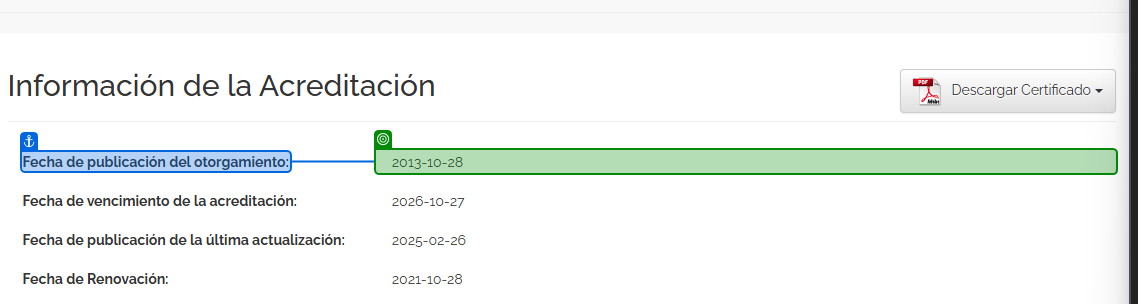
Task: Automatización que extrae información de los certificados en formato PDF de una lista de laboratorios. Si detecta un cambio en la fecha de los certificados, genera una alerta de notificación.
Workflow: CertificateDataExtraction

Step 1: get-text from the element in window '13-LAB-053' (msedge.exe)

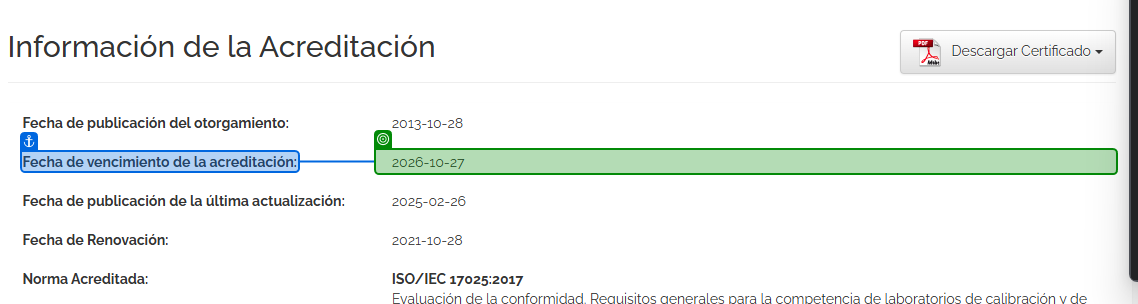
Step 2: get-text from the element in window '13-LAB-053' (msedge.exe)

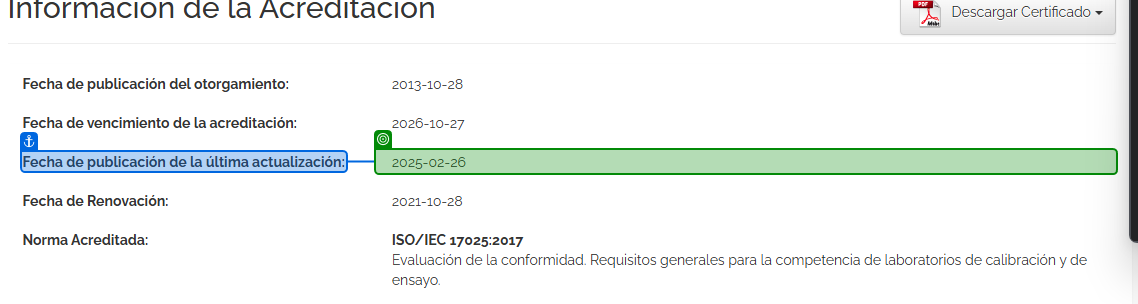
Step 3: get-text from the element in window '13-LAB-053' (msedge.exe) (repeated 2 times)

Step 5 [then]: Chrome Convierte tus tablas en PDF a EXCEL in window 'Convierte tus tablas en PDF a EXCEL' (msedge.exe) (no picture)

Step 6: click on the link 'Sube tu archivo y transfórmalo.         Seleccionar archivo PDF' in window 'Convierte tus tablas en PDF a EXCEL' (msedge.exe) (no picture)

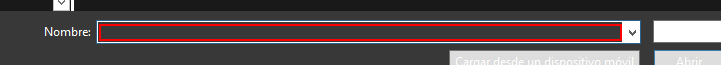
Step 7: Set Text 'Edit' in window 'Abrir' (msedge.exe)

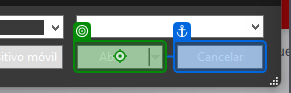
Step 8: click on 'Abrir' in window 'Abrir' (msedge.exe)

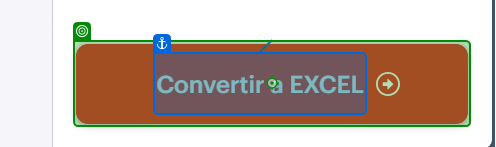
Step 9: click on the button 'Convertir a EXCEL' in window 'Convierte tus tablas en PDF a EXCEL' (msedge.exe)

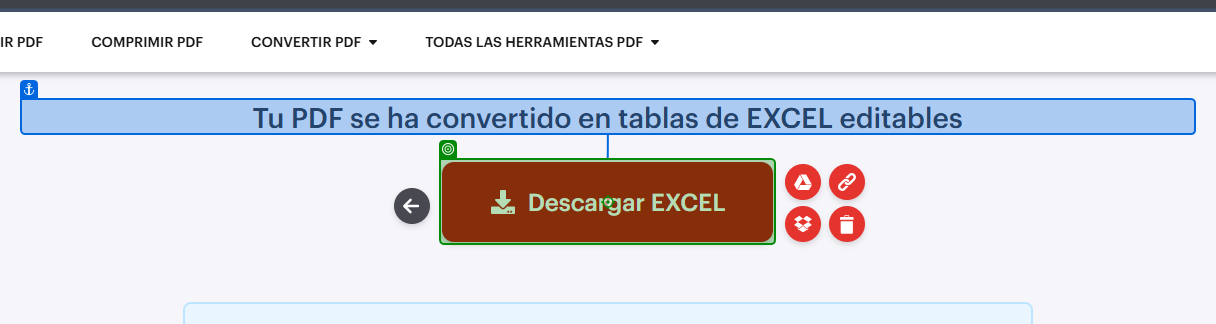
Step 10: click on the link 'Descargar EXCEL' in window 'Descargar archivo | iLovePDF' (msedge.exe)
